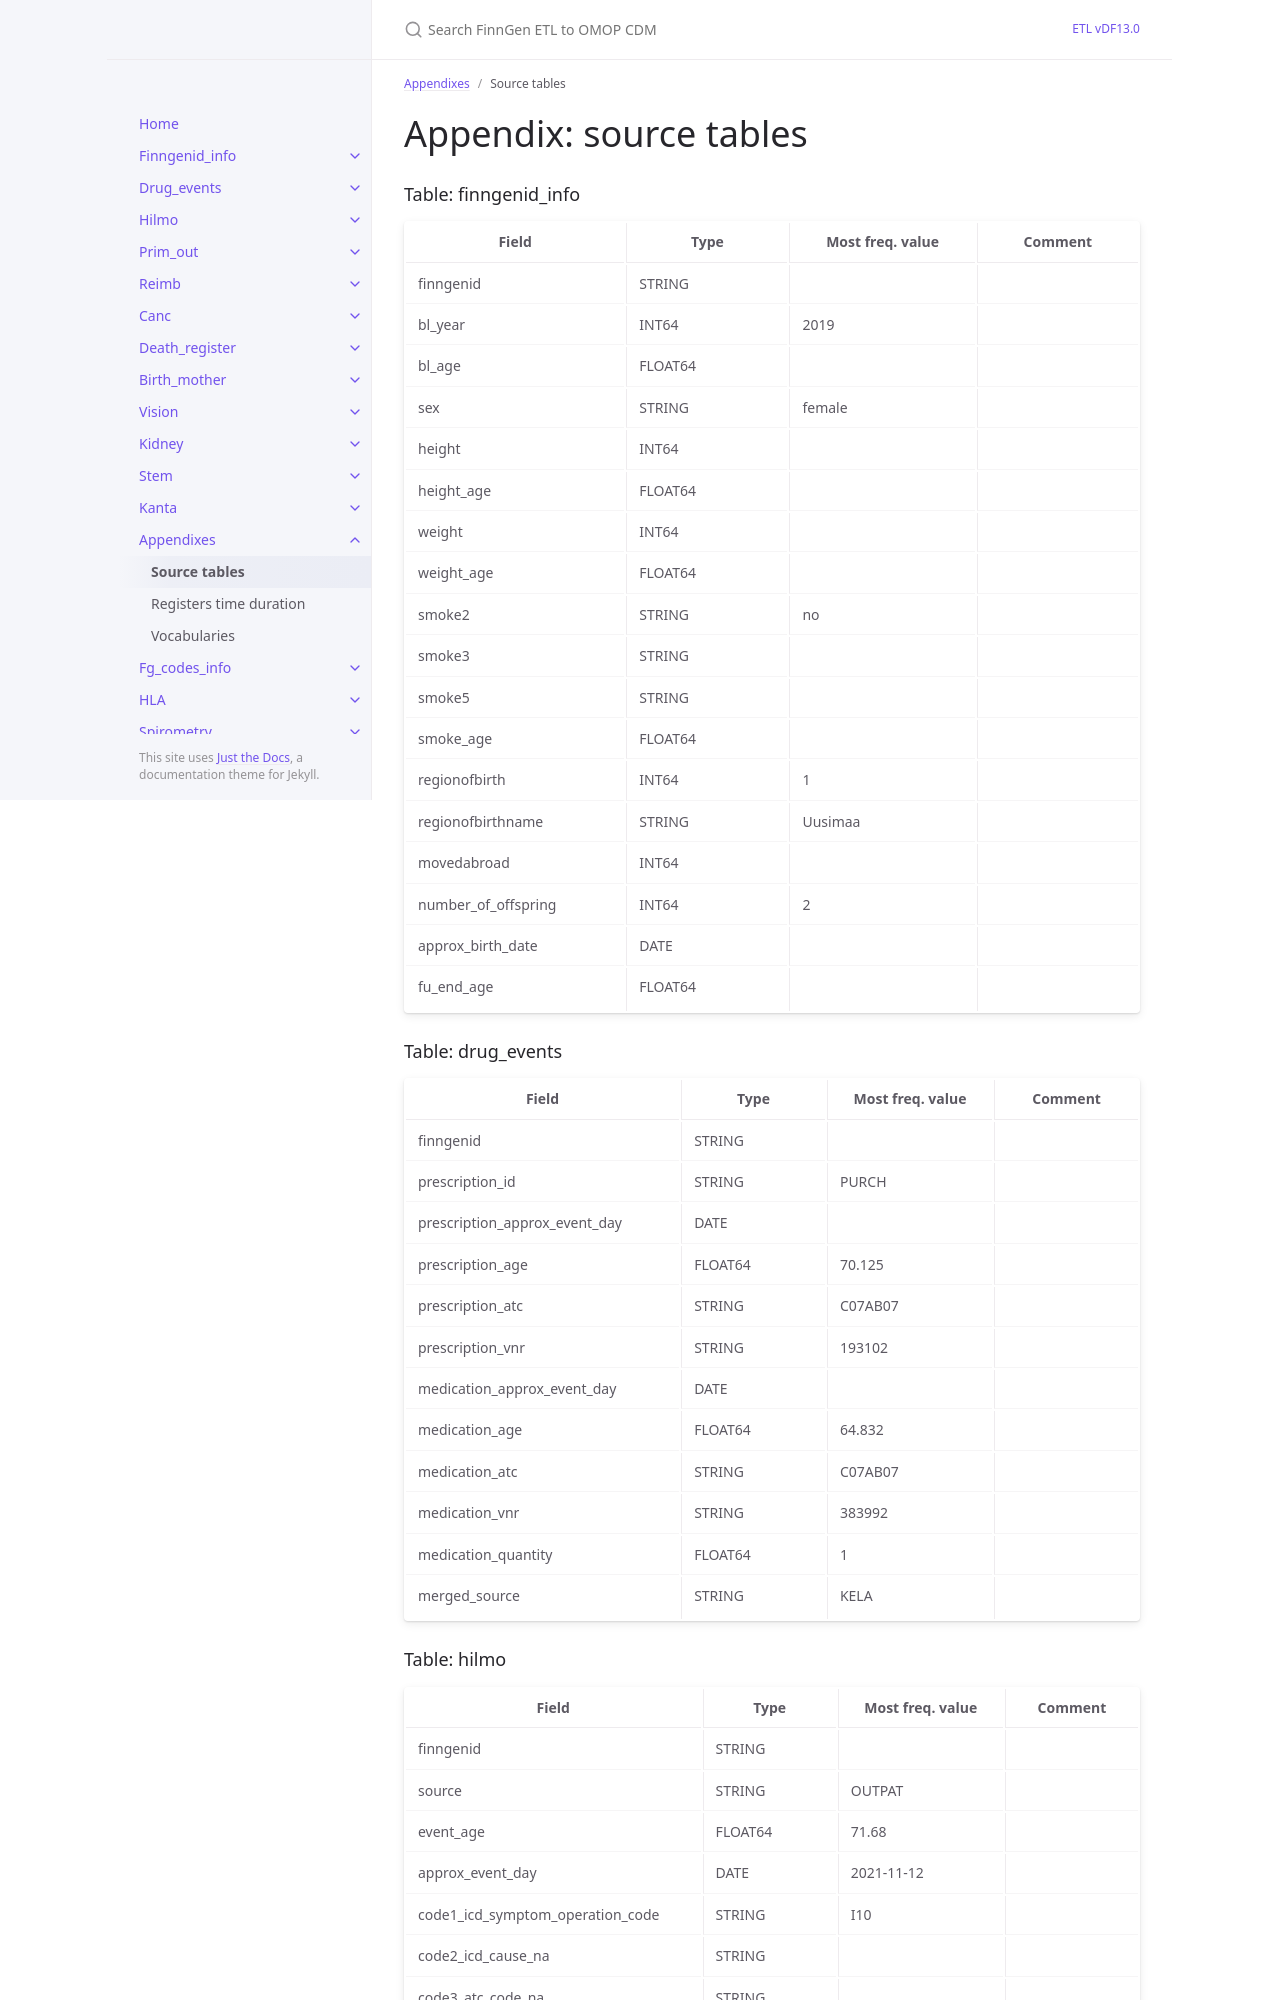

repository: FINNGEN/ETL · page: dev/appendix_source_tables.html · generator: jekyll

---
title: Source tables
layout: default
parent: Appendixes
nav_order: 2
---

# Appendix: source tables

### Table: finngenid_info

| Field | Type | Most freq. value | Comment |
| --- | --- | --- | --- |
| finngenid | STRING |  |  |
| bl_year | INT64 | 2019 |  |
| bl_age | FLOAT64 |  |  |
| sex | STRING | female |  |
| height | INT64 |  |  |
| height_age | FLOAT64 |  |  |
| weight | INT64 |  |  |
| weight_age | FLOAT64 |  |  |
| smoke2 | STRING | no |  |
| smoke3 | STRING |  |  |
| smoke5 | STRING |  |  |
| smoke_age | FLOAT64 |  |  |
| regionofbirth | INT64 | 1 |  |
| regionofbirthname | STRING | Uusimaa |  |
| movedabroad | INT64 |  |  |
| number_of_offspring | INT64 | 2 |  |
| approx_birth_date | DATE |  |  |
| fu_end_age | FLOAT64 |  |  |
